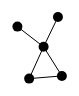
D3 v7 page, settled after 360 driven frames (6 s of simulated time); the page loaded 1 data file(s).


    import * as d3 from "https://cdn.jsdelivr.net/npm/d3@7/+esm";

    let body = d3.select("#body");

    d3.json("data/network-data.json").then(showData);

    function createElements({ nodes, links }) {
      // create nodes
      body.append('g')
        .attr('class', 'nodes')
        .selectAll('circle')
        .data(nodes)
        .enter()
        .append('circle')
        .attr('r', 5) // positions are determined in updateElements
        .attr('fill', 'black'); 
      
      // create links
      body.append('g')
        .attr('class', 'links')
        .selectAll('line')
        .data(links)
        .enter()
        .append('line') // positions are determined in updateElements
    }

    function updateElements() {
      d3.select('.nodes')
        .selectAll('circle')
        .attr('cx', d => d.x)
        .attr('cy', d => d.y) // x and y are added to the data objects by d3's force layout algorithm

      d3.select('.links')
        .selectAll('line')
        .attr('x1', d => d.source.x) // source is added by d3's force layout algorithm
        .attr('y1', d => d.source.y)
        .attr('x2', d => d.target.x) // target is added by d3's force layout algorithm
        .attr('y2', d => d.target.y)

    }

    function showData(data) {
      const bodyHeight = 400;
      const bodyWidth = 400;

      // first create the elements (nodes and links)
      createElements(data);

      // then create the force layout which updates the elements
      const simulation = d3.forceSimulation()
        .force('link', d3.forceLink().id(d => d.id))
        .force('charge', d3.forceManyBody())
        .force('center', d3.forceCenter(bodyWidth / 2, bodyHeight / 2));
      
      simulation.nodes(data.nodes)
        .on('tick', updateElements);
      simulation.force('link').links(data.links);
      
    }
  

### data: data/network-data.json
{
 "nodes": [
  {
   "id": "John"
  },
  {
   "id": "Marcus"
  },
  {
   "id": "Jane"
  },
  {
   "id": "Clara"
  },
  {
   "id": "Nice"
  }
 ],
 "links": [
  {
   "source": "John",
   "target": "Marcus"
  },
  {
   "source": "John",
   "target": "Jane"
  },
  {
   "source": "John",
   "target": "Nice"
  },
  {
   "source": "Marcus",
   "target": "Clara"
  },
  {
   "source": "John",
   "target": "Clara"
  }
 ]
}